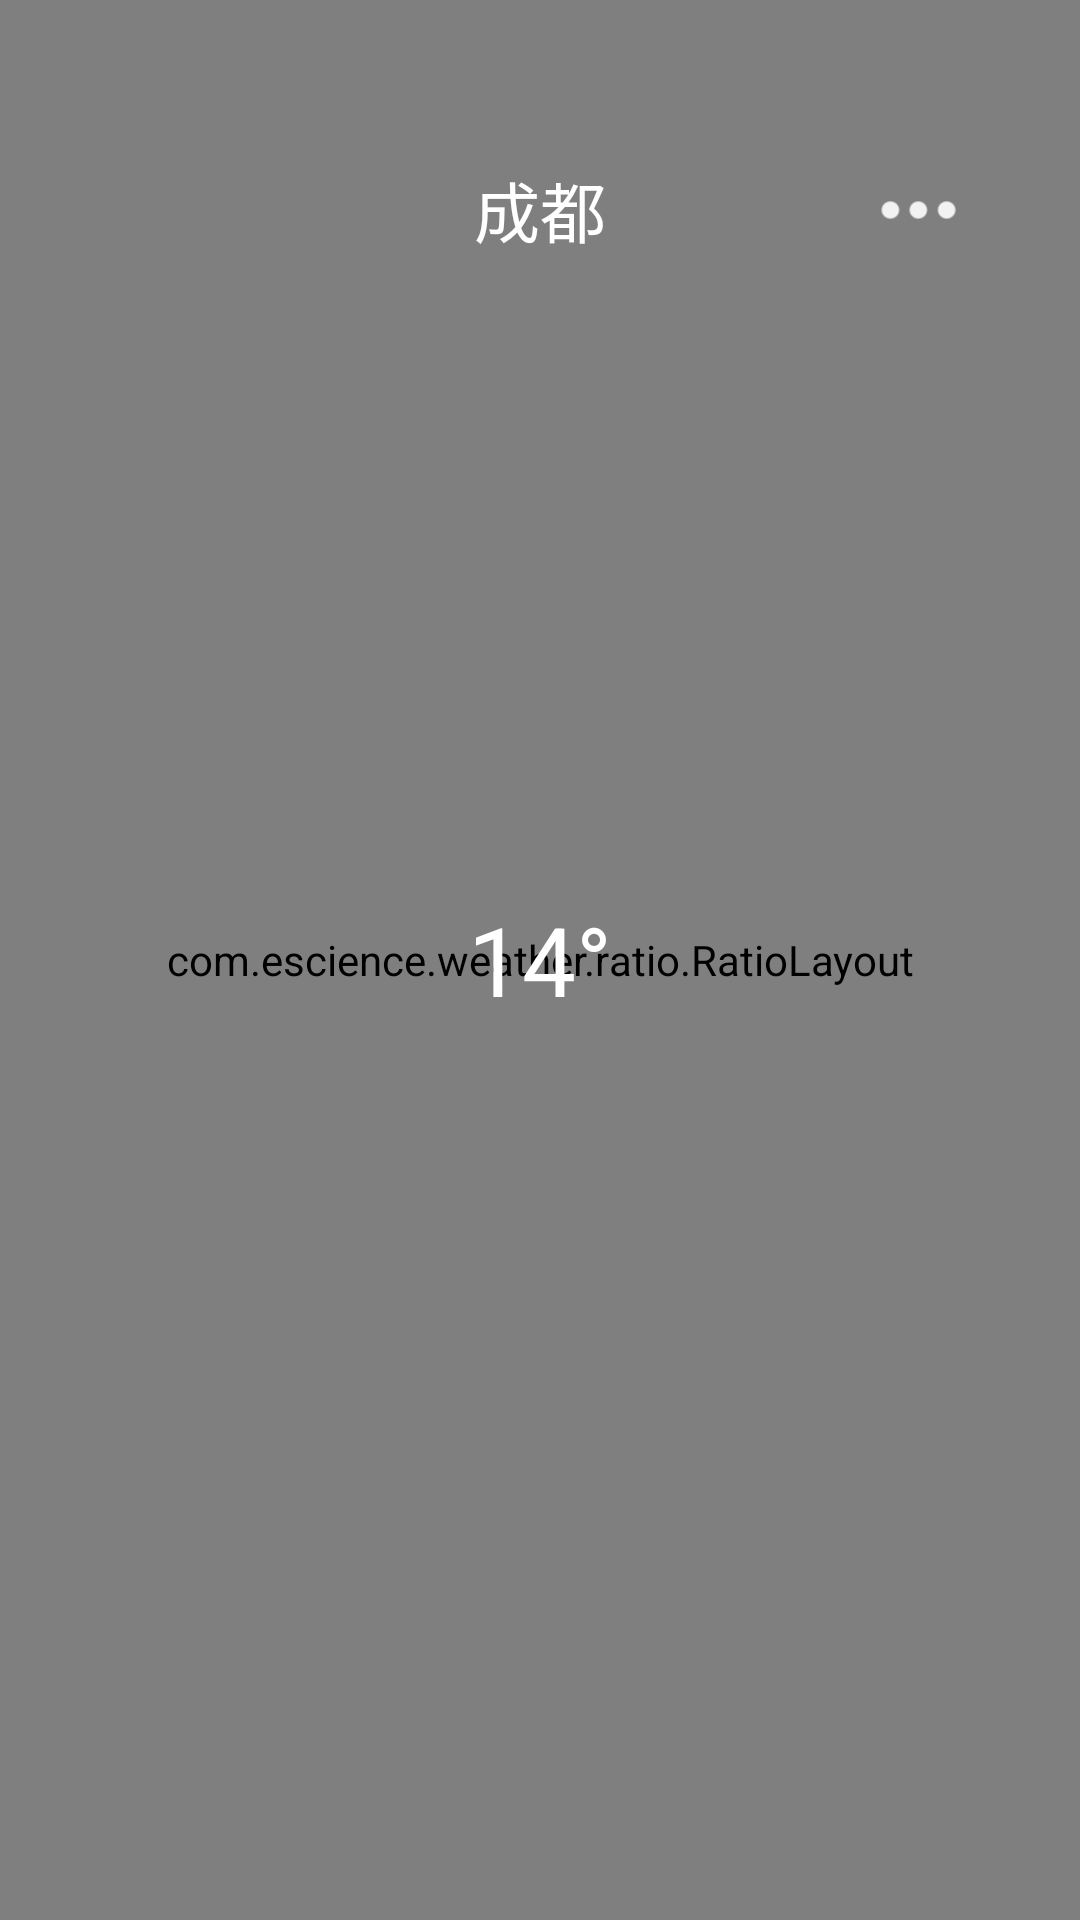

This screen was rendered from an Android layout file. Write that file and the resources it references.
<!-- AndroidManifest.xml: application theme AppTheme -->
<!-- res/layout/activity_test.xml -->
<?xml version="1.0" encoding="utf-8"?>
<RelativeLayout xmlns:android="http://schemas.android.com/apk/res/android"
    android:layout_width="match_parent"
    android:layout_height="match_parent">
    <RelativeLayout
        android:layout_width="match_parent"
        android:layout_height="match_parent">
        <com.escience.weather.ratio.RatioLayout
            android:id="@+id/ratio"
            android:layout_width="match_parent"
            android:layout_height="match_parent">
            <com.escience.weather.ratio.DynamicAvatarView
                android:id="@+id/dynamic"
                android:src="@drawable/imag_temperature_picture"
                android:layout_width="match_parent"
                android:layout_height="match_parent"/>
        </com.escience.weather.ratio.RatioLayout>
        <TextView
            android:layout_width="wrap_content"
            android:layout_height="wrap_content"
            android:layout_centerInParent="true"
            android:text="14°"
            android:id="@+id/template"
            android:textSize="32sp"
            android:textColor="@android:color/white"/>
    </RelativeLayout>
    <Button
        android:layout_width="wrap_content"
        android:layout_height="wrap_content"
        android:text="成都"
        android:textColor="@android:color/white"
        android:textSize="22sp"
        android:background="@null"
        android:id="@+id/title_place"
        style="?android:attr/borderlessButtonStyle"
        android:layout_alignParentTop="true"
        android:layout_centerHorizontal="true"
        android:layout_marginTop="46dp"/>
    <RelativeLayout
        android:layout_width="wrap_content"
        android:layout_height="wrap_content"
        android:layout_alignTop="@id/title_place"
        android:layout_alignBottom="@id/title_place"
        android:layout_alignParentRight="true"
        android:layout_alignParentEnd="true"
        android:layout_marginRight="40dp"
        android:layout_marginEnd="40dp">

        <Button
        android:layout_width="28dp"
        android:layout_height="28dp"
        android:layout_centerInParent="true"
        style="?android:attr/borderlessButtonStyle"/>
    </RelativeLayout>
    <RelativeLayout
        android:layout_width="wrap_content"
        android:layout_height="wrap_content"
        android:layout_marginRight="40dp"
        android:layout_marginEnd="40dp"
        android:layout_alignParentRight="true"
        android:layout_alignParentEnd="true"
        android:layout_alignTop="@id/title_place"
        android:layout_alignBottom="@id/title_place">
        <Button
            android:layout_width="28dp"
            android:layout_height="28dp"
            android:id="@+id/down"
            android:layout_centerVertical="true"
            android:background="@drawable/ic_more"
            style="?android:attr/borderlessButtonStyle"/>
    </RelativeLayout>

</RelativeLayout>
<!-- resources referenced by this layout -->
<resources>
  <!-- drawable ic_more: png bitmap (drawable-hdpi, 1262 bytes) -->
  <!-- drawable imag_temperature_picture: png bitmap (drawable-hdpi, 5170 bytes) -->
  <style name="AppTheme" parent="Theme.AppCompat.Light.DarkActionBar">
          
          <item name="colorPrimary">@color/colorPrimary</item>
          <item name="colorPrimaryDark">@color/colorPrimaryDark</item>
          <item name="colorAccent">@color/colorAccent</item>
          <item name="android:windowBackground">@drawable/imag_back_blur</item>
      </style>
  <color name="colorPrimary">#eeeeee</color>
  <color name="colorPrimaryDark">@color/status</color>
  <color name="colorAccent">#f7671d</color>
  <!-- drawable imag_back_blur: png bitmap (drawable-hdpi, 243716 bytes) -->
  <color name="status">#cccccc</color>
</resources>
